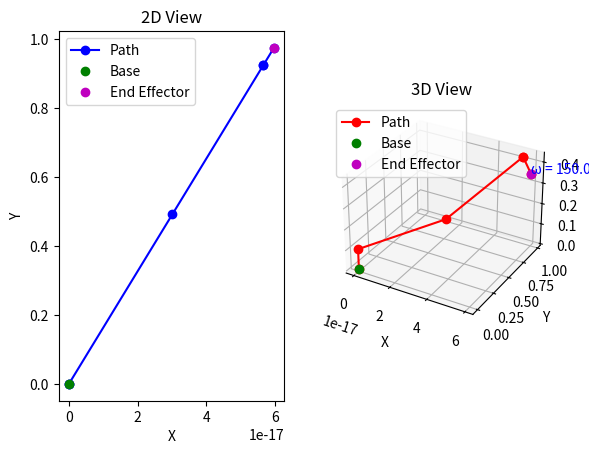

Write the Python code that produced this figure.
import numpy as np
from sympy import symbols, cos, sin, pi, Matrix, N
import matplotlib.pyplot as plt
import math

# Define symbolic variables
theta1, theta2, theta3, theta4, theta5 = symbols("theta1 theta2 theta3 theta4 theta5")

# DH Parameters
d1, a1, alpha1 = 0.1, 0, pi / 2
d2, a2, alpha2 = 0, 0.5, 0
d3, a3, alpha3 = 0, 0.5, 0
d4, a4, alpha4 = 0, 0, pi / 2
d5, a5, alpha5 = 0.1, 0, 0


# Define the transformation matrix function using DH parameters
def DH_matrix(theta, d, a, alpha):
    return Matrix(
        [
            [
                cos(theta),
                -sin(theta) * cos(alpha),
                sin(theta) * sin(alpha),
                a * cos(theta),
            ],
            [
                sin(theta),
                cos(theta) * cos(alpha),
                -cos(theta) * sin(alpha),
                a * sin(theta),
            ],
            [0, sin(alpha), cos(alpha), d],
            [0, 0, 0, 1],
        ]
    )


# Joint angles in degrees
theta_in_degrees = {
    "theta1": 90,
    "theta2": 10,
    "theta3": 20,
    "theta4": 0,
    "theta5": 0,
}

# Convert angles to radians
angles = {key: math.radians(value) for key, value in theta_in_degrees.items()}

# Compute transformation matrices
T1 = DH_matrix(theta1, d1, a1, alpha1).subs(angles)
T2 = DH_matrix(theta2, d2, a2, alpha2).subs(angles)
T3 = DH_matrix(theta3, d3, a3, alpha3).subs(angles)
T4 = DH_matrix(theta4, d4, a4, alpha4).subs(angles)
T5 = DH_matrix(theta5, d5, a5, alpha5).subs(angles)

# Calculate cumulative transformations
T01 = T1
T02 = T01 * T2
T03 = T02 * T3
T04 = T03 * T4
T05 = T04 * T5

# Extract positions
positions = [
    Matrix([0, 0, 0, 1]),  # Base
    T01[:3, 3],
    T02[:3, 3],
    T03[:3, 3],
    T04[:3, 3],
    T05[:3, 3],  # End effector
]
positions = [N(p) for p in positions]  # Evaluate numerically

# Calculate omega (pitch angle) from the final orientation matrix
R05 = T05[:3, :3]
omega = math.degrees(math.atan2(R05[2, 0], R05[2, 2]))

# Plotting
fig = plt.figure()
ax1 = fig.add_subplot(121)
ax2 = fig.add_subplot(122, projection="3d")

# 2D plot
x_vals = [p[0] for p in positions]
y_vals = [p[1] for p in positions]
ax1.plot(x_vals, y_vals, "bo-")
ax1.plot(x_vals[0], y_vals[0], "go")  # Base in green
ax1.plot(x_vals[-1], y_vals[-1], "mo")  # End effector in magenta
ax1.set_title("2D View")
ax1.set_xlabel("X")
ax1.set_ylabel("Y")
ax1.legend(["Path", "Base", "End Effector"])

# 3D plot
x_vals = [p[0] for p in positions]
y_vals = [p[1] for p in positions]
z_vals = [p[2] for p in positions]
ax2.plot(x_vals, y_vals, z_vals, "ro-")
ax2.plot(x_vals[0], y_vals[0], z_vals[0], "go")  # Base in green
ax2.plot(x_vals[-1], y_vals[-1], z_vals[-1], "mo")  # End effector in magenta

# Annotate omega
ax2.text(x_vals[-1], y_vals[-1], z_vals[-1], f"ω = {omega:.2f}°", color="blue")

ax2.set_title("3D View")
ax2.set_xlabel("X")
ax2.set_ylabel("Y")
ax2.set_zlabel("Z")
ax2.legend(["Path", "Base", "End Effector"])

print(f"End effector position: {positions[-1]}")
print("\n")
# print(f"End effector orientation: {T05[:3, :3]}")
print(f"Pitch angle omega: {omega} degrees")

plt.show()
